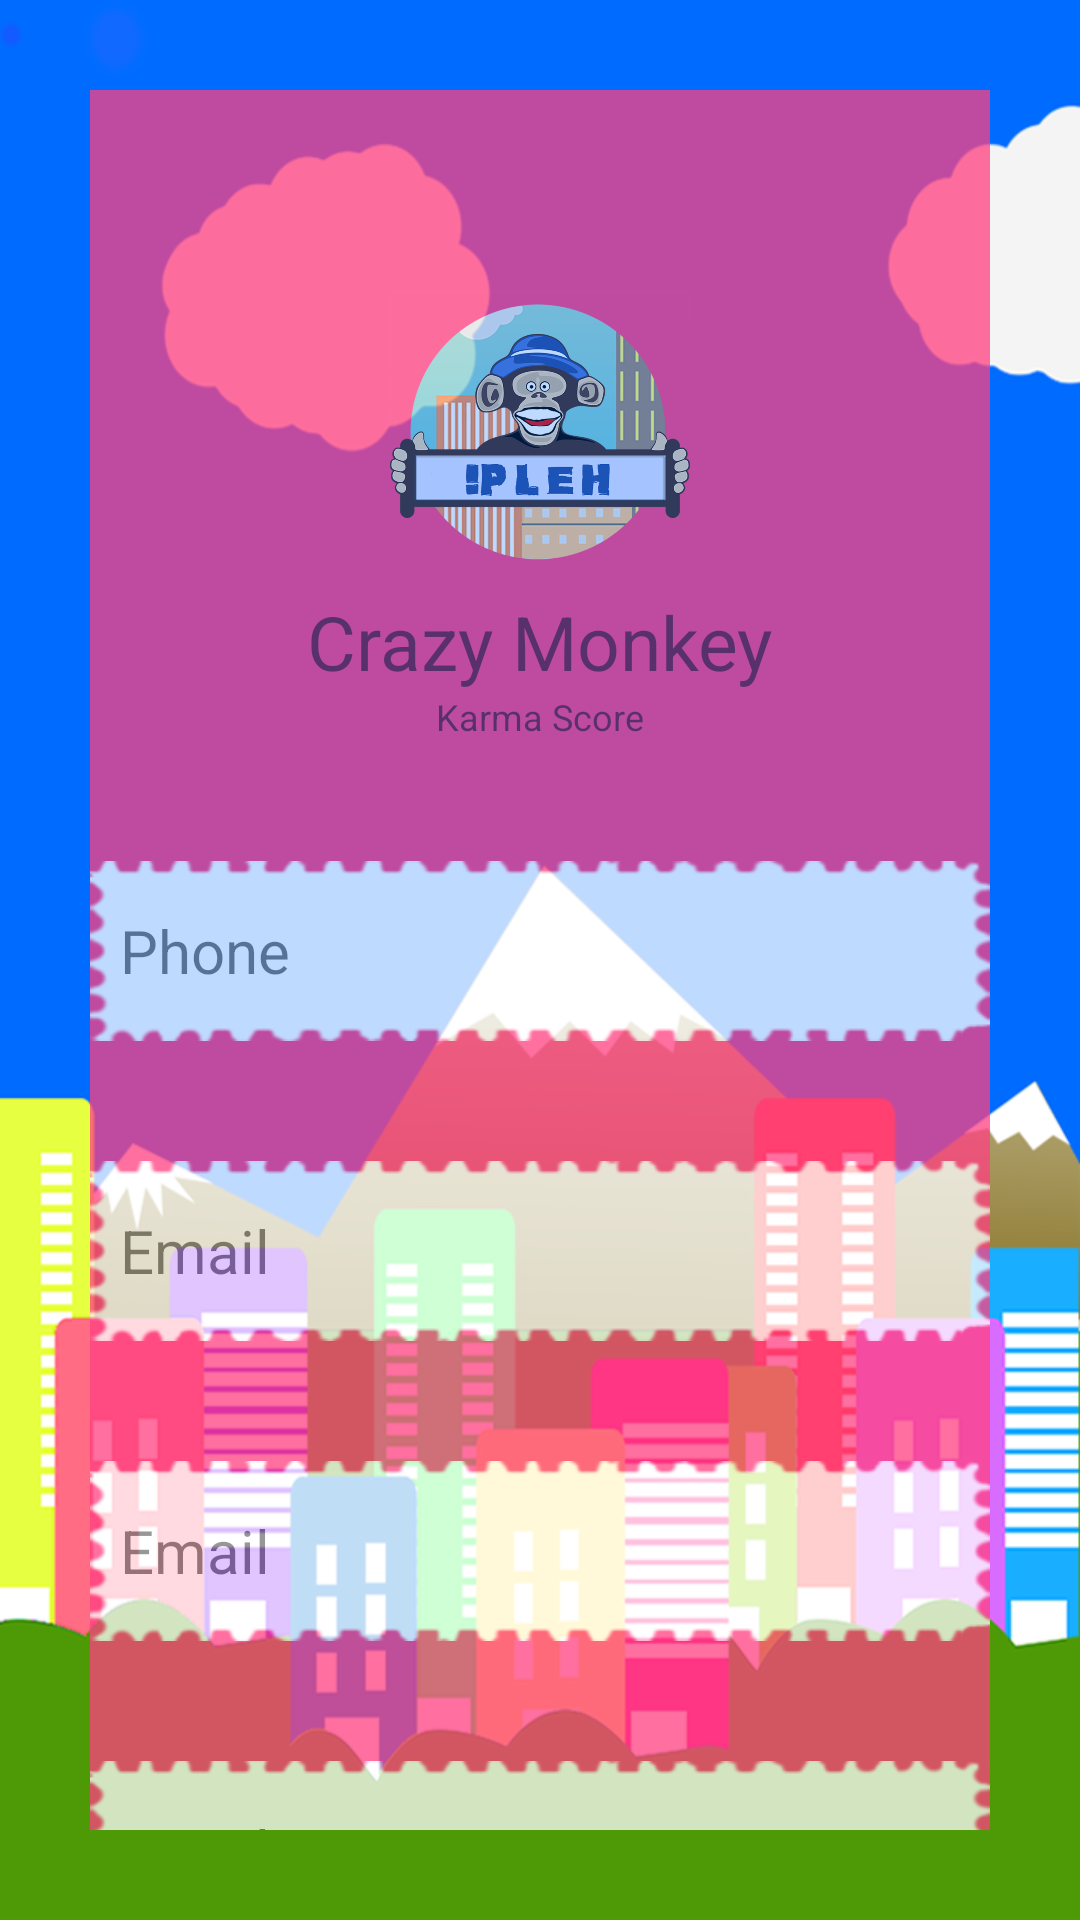

This screen was rendered from an Android layout file. Write that file and the resources it references.
<!-- AndroidManifest.xml: application theme AppTheme -->
<!-- res/layout/activity_profile.xml -->
<?xml version="1.0" encoding="utf-8"?>
<LinearLayout xmlns:android="http://schemas.android.com/apk/res/android"
    xmlns:app="http://schemas.android.com/apk/res-auto"
    xmlns:tools="http://schemas.android.com/tools"
    android:layout_width="match_parent"
    android:layout_height="match_parent"
    android:background="@drawable/bulletin_bg_img"
    android:padding="30dp"
    tools:context=".User"
    android:orientation="vertical">

    <LinearLayout
        android:layout_width="match_parent"
        android:layout_height="match_parent"
        android:background="@color/colorAccent"
        android:alpha="0.75"
        android:orientation="vertical">


        <LinearLayout
            android:layout_width="match_parent"
            android:layout_height="wrap_content"
            android:layout_alignParentTop="true"
            android:layout_centerHorizontal="true"
            android:layout_marginTop="67dp"
            android:orientation="vertical">

            <ImageView
                android:id="@+id/imgProfilepic"
                android:layout_width="100dp"
                android:layout_height="100dp"
                android:layout_gravity="center"
                android:src="@drawable/app_icon" />

            <TextView
                android:layout_width="wrap_content"
                android:layout_height="wrap_content"
                android:layout_gravity="center"
                android:text="Crazy Monkey"
                android:textSize="25sp" />

            <TextView
                android:layout_width="wrap_content"
                android:layout_height="wrap_content"
                android:layout_gravity="center"
                android:text="Karma Score"
                android:textSize="12sp" />

        </LinearLayout>



        <LinearLayout
            android:layout_width="300dp"
            android:layout_marginTop="40dp"
            android:layout_gravity="center"
            android:layout_height="60dp"
            android:background="@drawable/wish_note">

            <TextView
                android:layout_width="wrap_content"
                android:layout_height="wrap_content"
                android:layout_gravity="center"
                android:paddingStart="10dp"
                android:text="Phone"
                android:textSize="20sp" />
        </LinearLayout>

        <LinearLayout
            android:layout_width="300dp"
            android:layout_marginTop="40dp"
            android:layout_gravity="center"
            android:layout_height="60dp"
            android:background="@drawable/wish_note">

            <TextView
                android:layout_width="wrap_content"
                android:layout_height="wrap_content"
                android:layout_gravity="center"
                android:paddingStart="10dp"
                android:text="Email"
                android:textSize="20sp" />
        </LinearLayout>

        <LinearLayout
            android:layout_width="300dp"
            android:layout_marginTop="40dp"
            android:layout_gravity="center"
            android:layout_height="60dp"
            android:background="@drawable/wish_note">

            <TextView
                android:layout_width="wrap_content"
                android:layout_height="wrap_content"
                android:layout_gravity="center"
                android:paddingStart="10dp"
                android:text="Email"
                android:textSize="20sp" />
        </LinearLayout>

        <LinearLayout
            android:layout_width="300dp"
            android:layout_marginTop="40dp"
            android:layout_gravity="center"
            android:layout_height="60dp"
            android:background="@drawable/wish_note">

            <TextView
                android:layout_width="wrap_content"
                android:layout_height="wrap_content"
                android:layout_gravity="center"
                android:paddingStart="10dp"
                android:text="Email"
                android:textSize="20sp" />
        </LinearLayout>


    </LinearLayout>

</LinearLayout>
<!-- resources referenced by this layout -->
<resources>
  <color name="colorAccent">#FF4081</color>
  <!-- drawable app_icon: png bitmap (drawable, 228245 bytes) -->
  <!-- drawable bulletin_bg_img: png bitmap (drawable, 122011 bytes) -->
  <!-- drawable wish_note: png bitmap (drawable, 10112 bytes) -->
  <style name="AppTheme" parent="Theme.AppCompat.Light.NoActionBar">
          
          <item name="colorPrimary">@color/colorPrimary</item>
          <item name="colorPrimaryDark">@color/colorPrimaryDark</item>
          <item name="colorAccent">@color/colorAccent</item>
      </style>
  <color name="colorPrimary">#3F51B5</color>
  <color name="colorPrimaryDark">#303F9F</color>
</resources>
